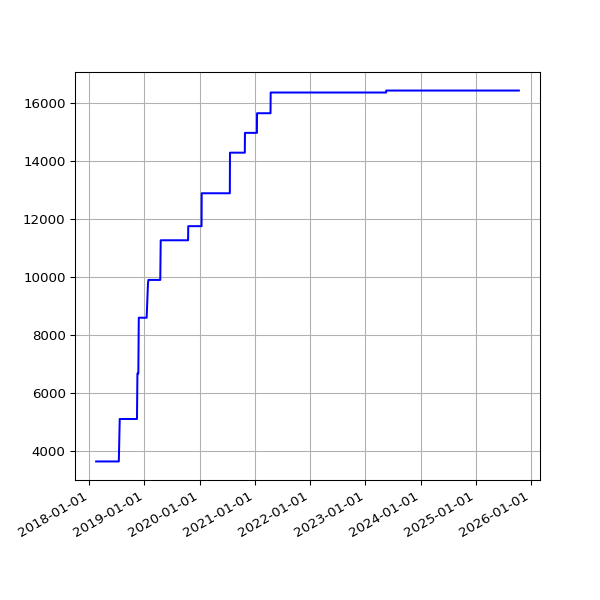

The file beside this chart, header and first rows:
date, value
2018-02-16 05:14:58 +0000, 3623
2018-02-19 05:19:21 +0000, 3623
2018-02-25 05:15:56 +0000, 3623
2018-03-01 05:27:36 +0000, 3623
2018-03-04 05:26:08 +0000, 3623
2018-03-07 05:42:31 +0000, 3623
2018-03-10 05:38:57 +0000, 3623
2018-03-22 05:24:43 +0000, 3623
2018-03-25 06:19:36 +0100, 3623
2018-04-01 05:34:15 +0100, 3623
2018-04-04 05:34:29 +0100, 3623
2018-04-07 05:49:30 +0100, 3623
2018-04-22 05:15:17 +0100, 3623
2018-06-01 05:44:15 +0100, 3623
2018-06-04 05:24:39 +0100, 3623
2018-06-07 06:06:31 +0100, 3623
2018-06-25 05:53:05 +0100, 3623
2018-07-10 06:31:48 +0100, 3623
2018-07-16 06:27:33 +0100, 3623
2018-07-22 06:28:04 +0100, 5089
2018-07-25 06:33:35 +0100, 5089
2018-07-28 06:42:39 +0100, 5089
2018-08-01 06:05:11 +0100, 5089
2018-08-04 05:47:50 +0100, 5089
2018-08-07 06:16:22 +0100, 5089
2018-08-10 06:44:44 +0100, 5089
2018-08-13 06:18:24 +0100, 5089
2018-08-16 06:36:33 +0100, 5089
2018-08-19 06:01:25 +0100, 5089
2018-08-22 06:51:37 +0100, 5089
2018-08-25 06:24:08 +0100, 5089
2018-08-28 06:26:32 +0100, 5089
2018-09-01 05:58:49 +0100, 5089
2018-09-04 05:55:32 +0100, 5089
2018-09-07 05:52:57 +0100, 5089
2018-09-10 06:01:53 +0100, 5089
2018-09-13 05:45:39 +0100, 5089
2018-09-16 05:46:46 +0100, 5089
2018-09-19 06:33:00 +0100, 5089
2018-09-22 05:54:16 +0100, 5089
2018-09-25 05:59:08 +0100, 5089
2018-10-04 06:11:36 +0100, 5089
2018-10-07 06:27:15 +0100, 5089
2018-10-10 06:46:32 +0100, 5089
2018-10-13 05:53:53 +0100, 5089
2018-10-16 06:26:10 +0100, 5089
2018-10-19 07:06:25 +0100, 5089
2018-10-22 07:10:20 +0100, 5089
2018-10-25 06:00:59 +0100, 5089
2018-10-28 05:13:53 +0000, 5089
2018-11-01 06:49:27 +0000, 5089
2018-11-04 06:12:54 +0000, 5089
2018-11-07 06:03:06 +0000, 5089
2018-11-10 06:10:02 +0000, 5089
2018-11-13 06:13:10 +0000, 5089
2018-11-16 06:06:18 +0000, 6659
2018-11-19 06:13:27 +0000, 6659
2018-11-22 06:43:41 +0000, 6659
2018-11-25 06:14:56 +0000, 8585
2018-12-01 06:23:51 +0000, 8585
... 1,843 more rows
